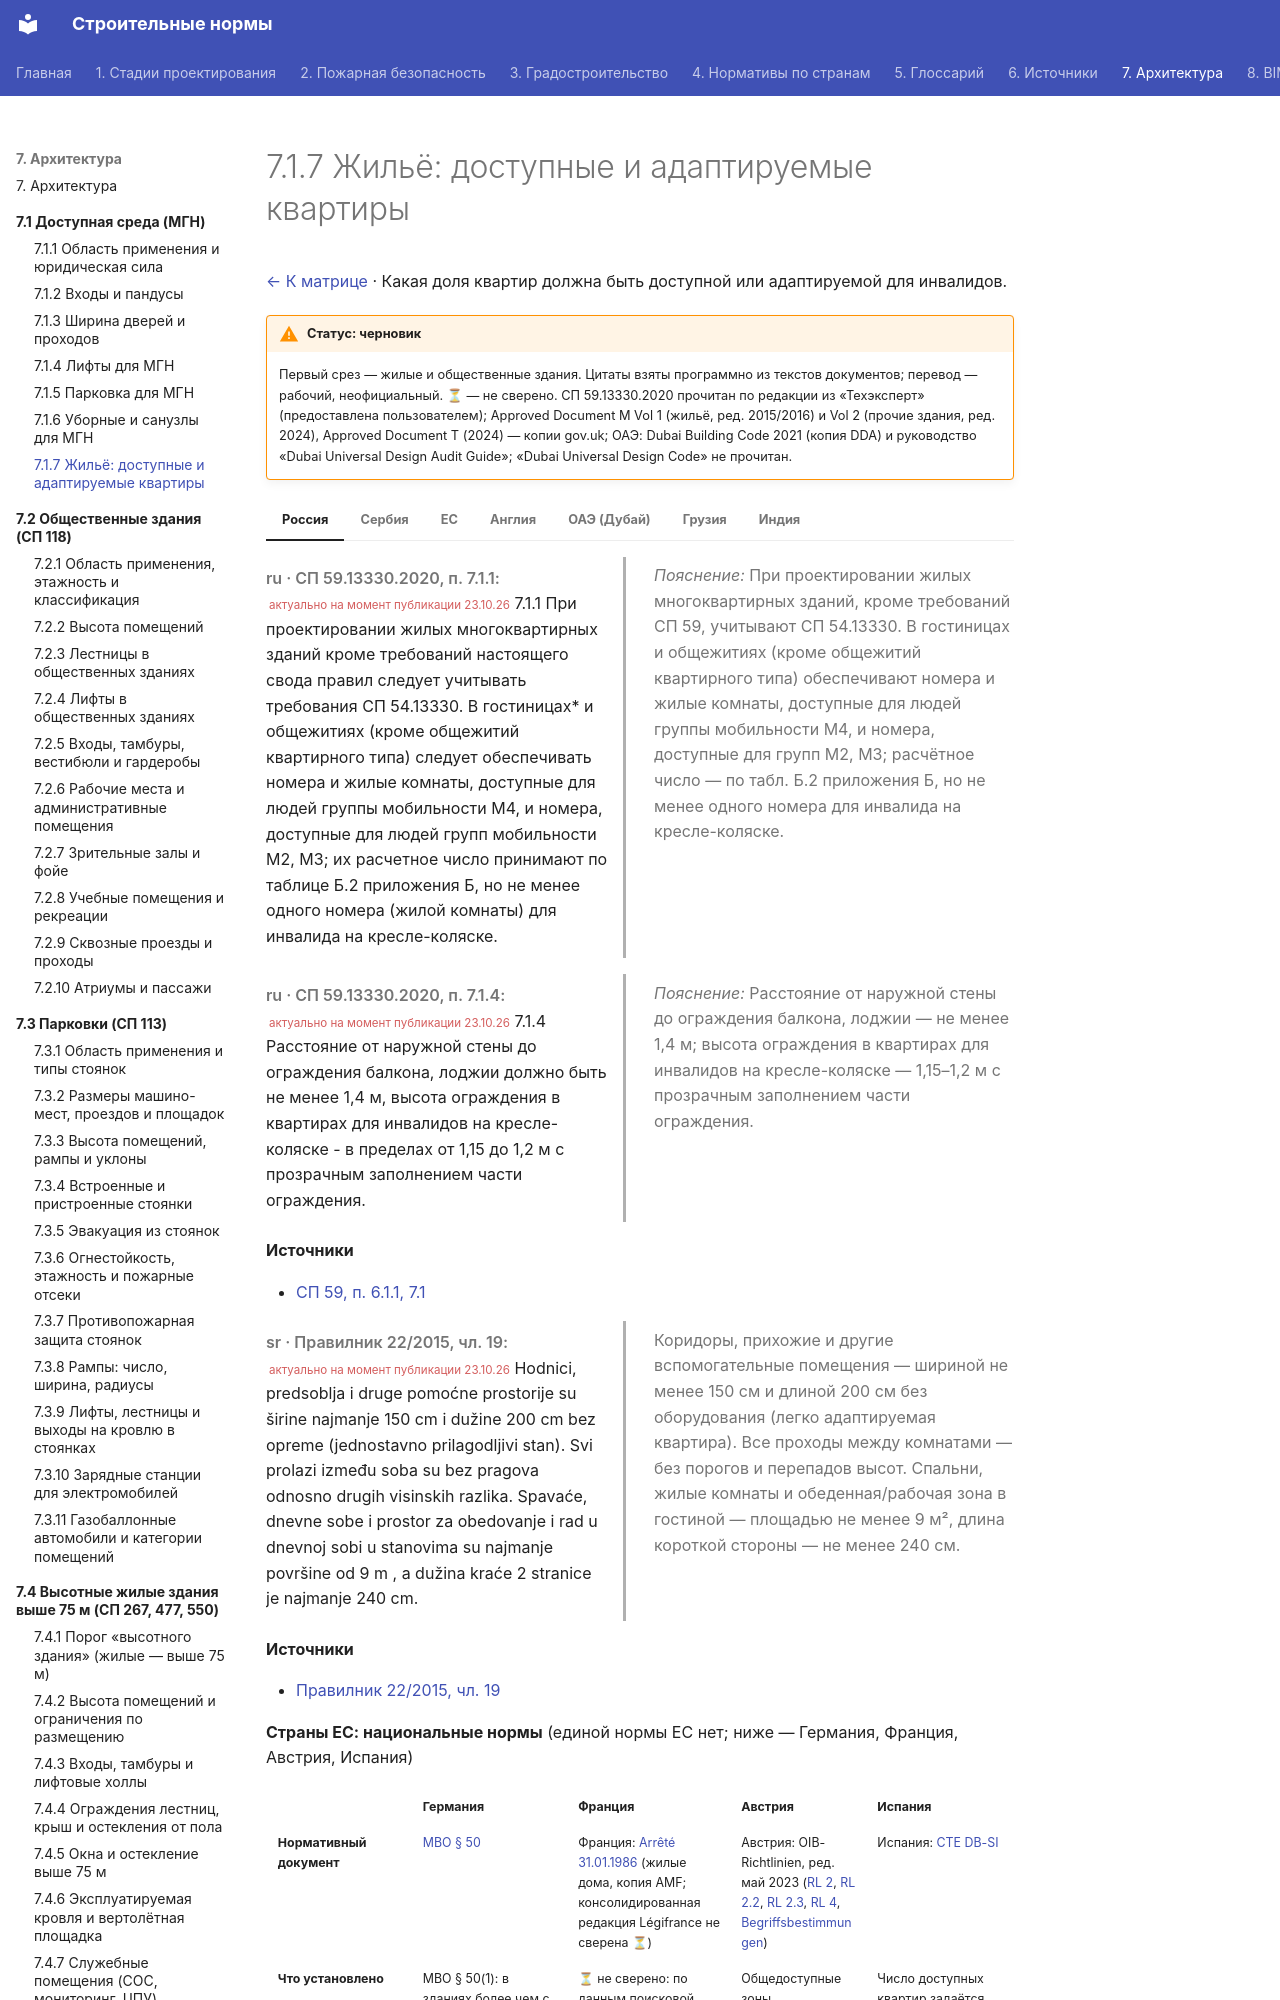

repository: kuskuznetsova-ux/building_codes · page: dostupnaya/zhile/index.html · generator: mkdocs

# 7.1.7 Жильё: доступные и адаптируемые квартиры

[← К матрице](index.md) · Какая доля квартир должна быть доступной или адаптируемой для инвалидов.

!!! warning "Статус: черновик"
    Первый срез — жилые и общественные здания. Цитаты взяты программно из текстов документов; перевод — рабочий, неофициальный. **⏳** — не сверено. СП 59.13330.2020 прочитан по редакции из «Техэксперт» (предоставлена пользователем); Approved Document M Vol 1 (жильё, ред. 2015/2016) и Vol 2 (прочие здания, ред. 2024), Approved Document T (2024) — копии gov.uk; ОАЭ: Dubai Building Code 2021 (копия DDA) и руководство «Dubai Universal Design Audit Guide»; «Dubai Universal Design Code» не прочитан.

=== "Россия"

    <div class="pair" markdown>
    <div class="orig" markdown>

    *ru · СП 59.13330.2020, п. 7.1.1:* <small class="actual">актуально на момент публикации 23.10.26</small> 7.1.1 При проектировании жилых многоквартирных зданий кроме требований настоящего свода правил следует учитывать требования СП 54.13330. В гостиницах* и общежитиях (кроме общежитий квартирного типа) следует обеспечивать номера и жилые комнаты, доступные для людей группы мобильности М4, и номера, доступные для людей групп мобильности М2, М3; их расчетное число принимают по таблице Б.2 приложения Б, но не менее одного номера (жилой комнаты) для инвалида на кресле-коляске.

    </div>
    <div class="ru" markdown>

    *Пояснение:* При проектировании жилых многоквартирных зданий, кроме требований СП 59, учитывают СП 54.13330. В гостиницах и общежитиях (кроме общежитий квартирного типа) обеспечивают номера и жилые комнаты, доступные для людей группы мобильности М4, и номера, доступные для групп М2, М3; расчётное число — по табл. Б.2 приложения Б, но не менее одного номера для инвалида на кресле-коляске.

    </div>
    </div>

    <div class="pair" markdown>
    <div class="orig" markdown>

    *ru · СП 59.13330.2020, п. 7.1.4:* <small class="actual">актуально на момент публикации 23.10.26</small> 7.1.4 Расстояние от наружной стены до ограждения балкона, лоджии должно быть не менее 1,4 м, высота ограждения в квартирах для инвалидов на кресле-коляске - в пределах от 1,15 до 1,2 м с прозрачным заполнением части ограждения.

    </div>
    <div class="ru" markdown>

    *Пояснение:* Расстояние от наружной стены до ограждения балкона, лоджии — не менее 1,4 м; высота ограждения в квартирах для инвалидов на кресле-коляске — 1,15–1,2 м с прозрачным заполнением части ограждения.

    </div>
    </div>

    **Источники**

    - [СП 59, п. 6.1.1, 7.1](https://tiflocentre.ru/documents/sp59-13330-2020.php)

=== "Сербия"

    <div class="pair" markdown>
    <div class="orig" markdown>

    *sr · Правилник 22/2015, чл. 19:* <small class="actual">актуально на момент публикации 23.10.26</small> Hodnici, predsoblja i druge pomoćne prostorije su širine najmanje 150 cm i dužine 200 cm bez opreme (jednostavno prilagodljivi stan). Svi prolazi između soba su bez pragova odnosno drugih visinskih razlika. Spavaće, dnevne sobe i prostor za obedovanje i rad u dnevnoj sobi u stanovima su najmanje površine od 9 m , a dužina kraće 2 stranice je najmanje 240 cm.

    </div>
    <div class="ru" markdown>

    Коридоры, прихожие и другие вспомогательные помещения — шириной не менее 150 см и длиной 200 см без оборудования (легко адаптируемая квартира). Все проходы между комнатами — без порогов и перепадов высот. Спальни, жилые комнаты и обеденная/рабочая зона в гостиной — площадью не менее 9 м², длина короткой стороны — не менее 240 см.

    </div>
    </div>

    **Источники**

    - [Правилник 22/2015, чл. 19](https://www.paragraf.rs/propisi_download/pravilnik_o_tehnickim_standardima_planiranja_projektovanja_i_izgradnje_objekata_kojima_se_osigurava_nesmetano_kretanje_i_pristup_osobama_sa_invaliditetom_deci_i_starim_osobama.pdf)

=== "ЕС"

    **Страны ЕС: национальные нормы** (единой нормы ЕС нет; ниже — Германия, Франция, Австрия, Испания)

    <div class="matrix fire eu" markdown>
